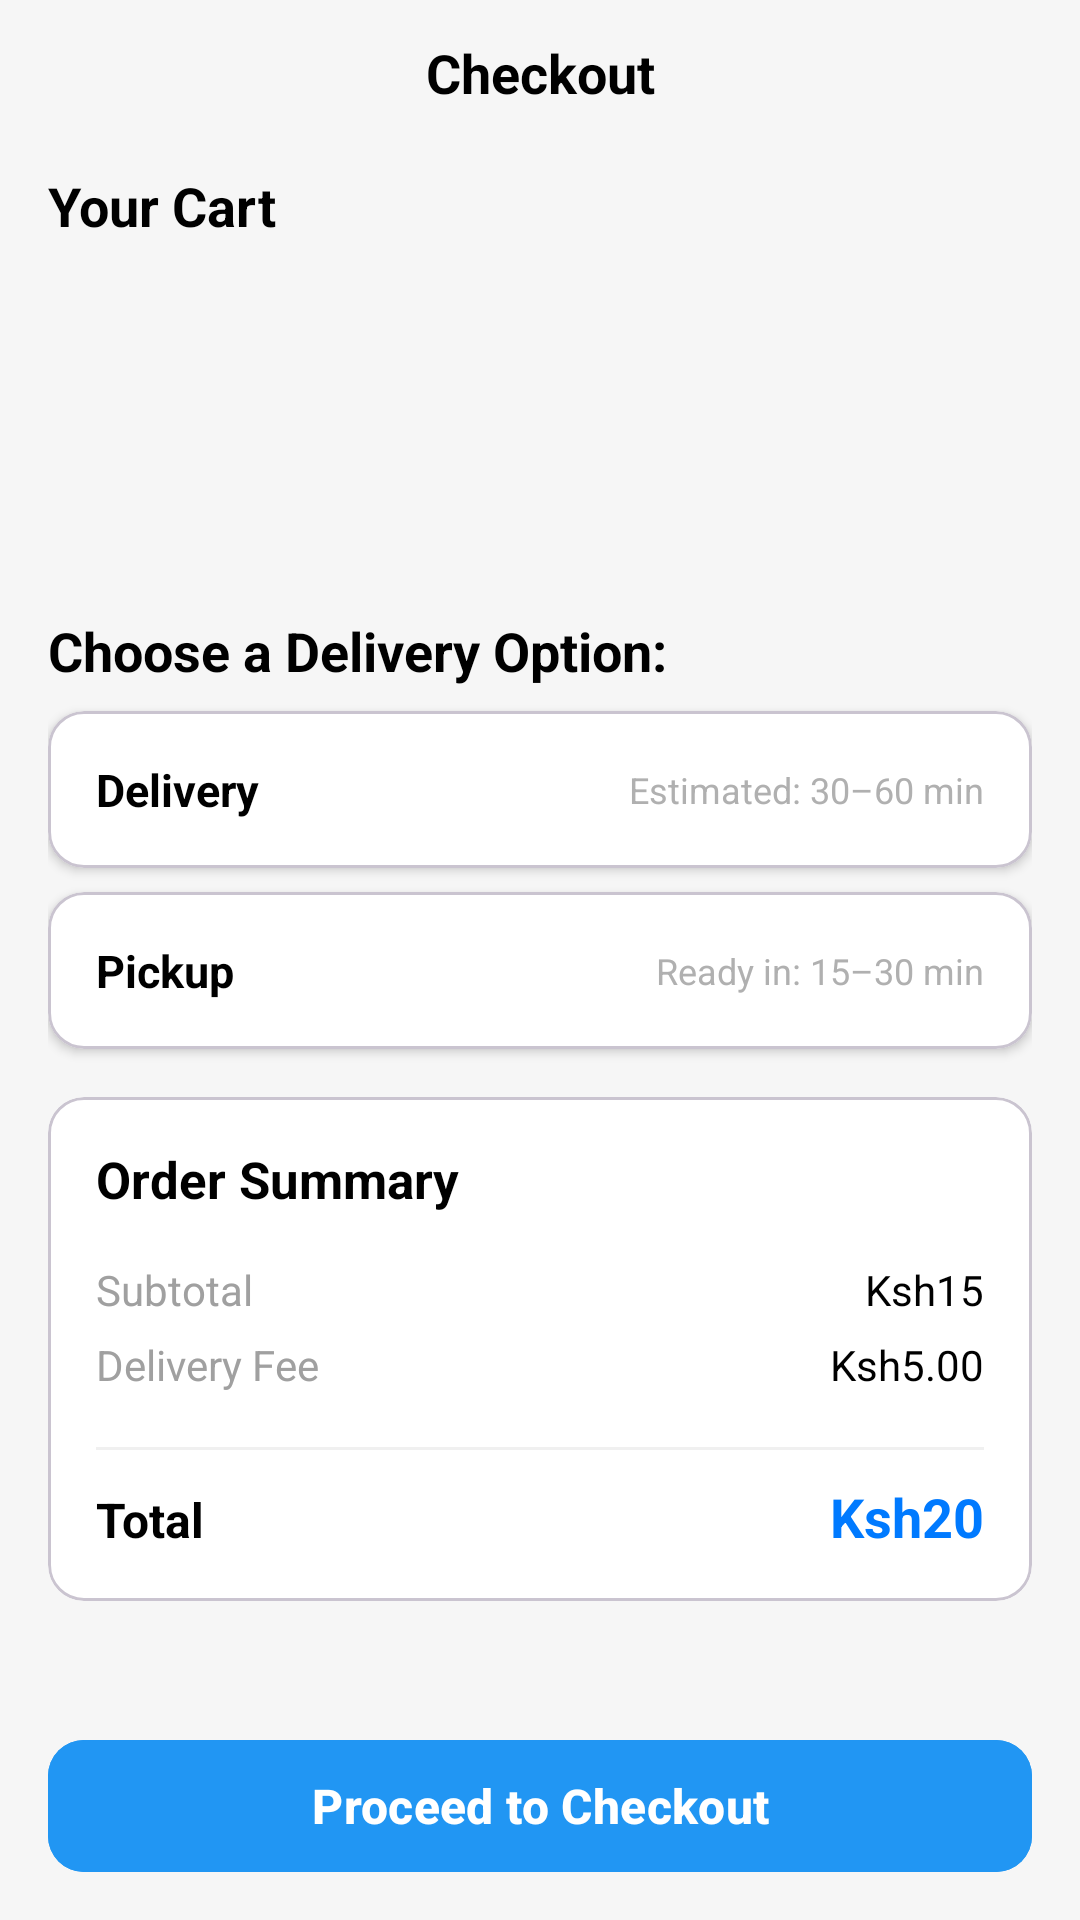

Write the Android layout XML for this screen, with the resource values it uses.
<!-- AndroidManifest.xml: application theme Theme.FarmConnect -->
<!-- res/layout/fragment_cart.xml -->
<?xml version="1.0" encoding="utf-8"?>
<androidx.constraintlayout.widget.ConstraintLayout xmlns:android="http://schemas.android.com/apk/res/android"
    xmlns:app="http://schemas.android.com/apk/res-auto"
    android:layout_width="match_parent"
    android:layout_height="match_parent"
    android:background="#F6F6F6">

    
    <TextView
        android:id="@+id/tvTitle"
        android:layout_width="0dp"
        android:layout_height="wrap_content"
        android:paddingTop="12dp"
        android:paddingBottom="12dp"
        android:text="Checkout"
        android:textAllCaps="false"
        android:textColor="#000000"
        android:textSize="18sp"
        android:textStyle="bold"
        android:gravity="center"
        app:layout_constraintTop_toTopOf="parent"
        app:layout_constraintStart_toStartOf="parent"
        app:layout_constraintEnd_toEndOf="parent" />

    
    <androidx.core.widget.NestedScrollView
        android:id="@+id/scrollView"
        android:layout_width="0dp"
        android:layout_height="0dp"
        android:fillViewport="true"
        app:layout_constraintTop_toBottomOf="@id/tvTitle"
        app:layout_constraintBottom_toTopOf="@id/btnCheckout"
        app:layout_constraintStart_toStartOf="parent"
        app:layout_constraintEnd_toEndOf="parent">

        <LinearLayout
            android:layout_width="match_parent"
            android:layout_height="wrap_content"
            android:orientation="vertical"
            android:paddingHorizontal="16dp">

            
            <TextView
                android:id="@+id/tvYourCart"
                android:layout_width="wrap_content"
                android:layout_height="wrap_content"
                android:layout_marginTop="8dp"
                android:layout_marginBottom="8dp"
                android:text="Your Cart"
                android:textColor="#000000"
                android:textSize="18sp"
                android:textStyle="bold" />

            
            <androidx.recyclerview.widget.RecyclerView
                android:id="@+id/rvCartItems"
                android:layout_width="match_parent"
                android:layout_height="wrap_content"
                android:layout_marginBottom="16dp"
                android:minHeight="100dp" />

            
            <TextView
                android:id="@+id/tvDeliveryOptions"
                android:layout_width="wrap_content"
                android:layout_height="wrap_content"
                android:layout_marginBottom="8dp"
                android:text="Choose a Delivery Option:"
                android:textColor="#000000"
                android:textSize="18sp"
                android:textStyle="bold" />

            
            <com.google.android.material.card.MaterialCardView
                android:id="@+id/cardDelivery"
                android:layout_width="match_parent"
                android:layout_height="wrap_content"
                android:layout_marginBottom="8dp"
                app:cardCornerRadius="12dp"
                app:cardBackgroundColor="#FFFFFF"
                app:cardElevation="2dp">

                <LinearLayout
                    android:layout_width="match_parent"
                    android:layout_height="wrap_content"
                    android:orientation="horizontal"
                    android:gravity="center_vertical"
                    android:padding="16dp">

                    <TextView
                        android:layout_width="0dp"
                        android:layout_height="wrap_content"
                        android:layout_weight="1"
                        android:text="Delivery"
                        android:textColor="#000000"
                        android:textSize="15sp"
                        android:textStyle="bold" />

                    <TextView
                        android:layout_width="wrap_content"
                        android:layout_height="wrap_content"
                        android:text="Estimated: 30–60 min"
                        android:textColor="#B0B0B0"
                        android:textSize="12sp" />
                </LinearLayout>
            </com.google.android.material.card.MaterialCardView>

            
            <com.google.android.material.card.MaterialCardView
                android:id="@+id/cardPickup"
                android:layout_width="match_parent"
                android:layout_height="wrap_content"
                android:layout_marginBottom="16dp"
                app:cardCornerRadius="12dp"
                app:cardBackgroundColor="#FFFFFF"
                app:cardElevation="2dp">

                <LinearLayout
                    android:layout_width="match_parent"
                    android:layout_height="wrap_content"
                    android:orientation="horizontal"
                    android:gravity="center_vertical"
                    android:padding="16dp">

                    <TextView
                        android:layout_width="0dp"
                        android:layout_height="wrap_content"
                        android:layout_weight="1"
                        android:text="Pickup"
                        android:textColor="#000000"
                        android:textSize="15sp"
                        android:textStyle="bold" />

                    <TextView
                        android:layout_width="wrap_content"
                        android:layout_height="wrap_content"
                        android:text="Ready in: 15–30 min"
                        android:textColor="#B0B0B0"
                        android:textSize="12sp" />
                </LinearLayout>
            </com.google.android.material.card.MaterialCardView>

            
            <com.google.android.material.card.MaterialCardView
                android:id="@+id/cardOrderSummary"
                android:layout_width="match_parent"
                android:layout_height="wrap_content"
                android:layout_marginBottom="24dp"
                app:cardCornerRadius="12dp"
                app:cardBackgroundColor="#FFFFFF"
                app:cardElevation="0dp">

                <LinearLayout
                    android:layout_width="match_parent"
                    android:layout_height="wrap_content"
                    android:orientation="vertical"
                    android:padding="16dp">

                    <TextView
                        android:layout_width="wrap_content"
                        android:layout_height="wrap_content"
                        android:text="Order Summary"
                        android:textColor="#000000"
                        android:textSize="17sp"
                        android:textStyle="bold"
                        android:layout_marginBottom="16dp" />

                    
                    <LinearLayout
                        android:layout_width="match_parent"
                        android:layout_height="wrap_content"
                        android:orientation="horizontal"
                        android:layout_marginBottom="6dp">

                        <TextView
                            android:layout_width="0dp"
                            android:layout_height="wrap_content"
                            android:layout_weight="1"
                            android:text="Subtotal"
                            android:textColor="#A0A0A0"
                            android:textSize="14sp" />

                        <TextView
                            android:id="@+id/tvSubtotal"
                            android:layout_width="wrap_content"
                            android:layout_height="wrap_content"
                            android:text="Ksh15"
                            android:textColor="#000000"
                            android:textSize="14sp" />
                    </LinearLayout>

                    
                    <LinearLayout
                        android:layout_width="match_parent"
                        android:layout_height="wrap_content"
                        android:orientation="horizontal"
                        android:layout_marginBottom="8dp">

                        <TextView
                            android:layout_width="0dp"
                            android:layout_height="wrap_content"
                            android:layout_weight="1"
                            android:text="Delivery Fee"
                            android:textColor="#A0A0A0"
                            android:textSize="14sp" />

                        <TextView
                            android:id="@+id/tvDeliveryFee"
                            android:layout_width="wrap_content"
                            android:layout_height="wrap_content"
                            android:text="Ksh5.00"
                            android:textColor="#000000"
                            android:textSize="14sp" />
                    </LinearLayout>

                    <View
                        android:layout_width="match_parent"
                        android:layout_height="1dp"
                        android:layout_marginVertical="10dp"
                        android:background="#F0F0F0" />

                    
                    <LinearLayout
                        android:layout_width="match_parent"
                        android:layout_height="wrap_content"
                        android:orientation="horizontal">

                        <TextView
                            android:layout_width="0dp"
                            android:layout_height="wrap_content"
                            android:layout_weight="1"
                            android:text="Total"
                            android:textColor="#000000"
                            android:textSize="16sp"
                            android:textStyle="bold" />

                        <TextView
                            android:id="@+id/tvTotal"
                            android:layout_width="wrap_content"
                            android:layout_height="wrap_content"
                            android:text="Ksh20"
                            android:textColor="#007AFF"
                            android:textSize="18sp"
                            android:textStyle="bold" />
                    </LinearLayout>
                </LinearLayout>
            </com.google.android.material.card.MaterialCardView>

        </LinearLayout>
    </androidx.core.widget.NestedScrollView>

    
    <com.google.android.material.button.MaterialButton
        android:id="@+id/btnCheckout"
        android:layout_width="0dp"
        android:layout_height="52dp"
        android:layout_marginHorizontal="16dp"
        android:layout_marginBottom="12dp"
        android:text="Proceed to Checkout"
        android:textAllCaps="false"
        android:textSize="16sp"
        android:textStyle="bold"
        app:cornerRadius="12dp"
        android:backgroundTint="@color/primary_blue"
        android:textColor="@color/white"
        app:layout_constraintBottom_toBottomOf="parent"
        app:layout_constraintStart_toStartOf="parent"
        app:layout_constraintEnd_toEndOf="parent" />

</androidx.constraintlayout.widget.ConstraintLayout>
<!-- resources referenced by this layout -->
<resources>
  <color name="primary_blue">#2196F3</color>
  <color name="white">#FFFFFFFF</color>
  <style name="Theme.FarmConnect" parent="Base.Theme.FarmConnect" />
  <style name="Base.Theme.FarmConnect" parent="Theme.Material3.DayNight.NoActionBar">
          <item name="colorPrimary">@color/primary_blue</item>
          <item name="colorPrimaryVariant">@color/secondary_blue</item>
          <item name="colorOnPrimary">@color/white</item>
          <item name="android:statusBarColor" tools:targetApi="l">?attr/colorPrimaryVariant</item>
      </style>
  <color name="secondary_blue">#1976D2</color>
</resources>
